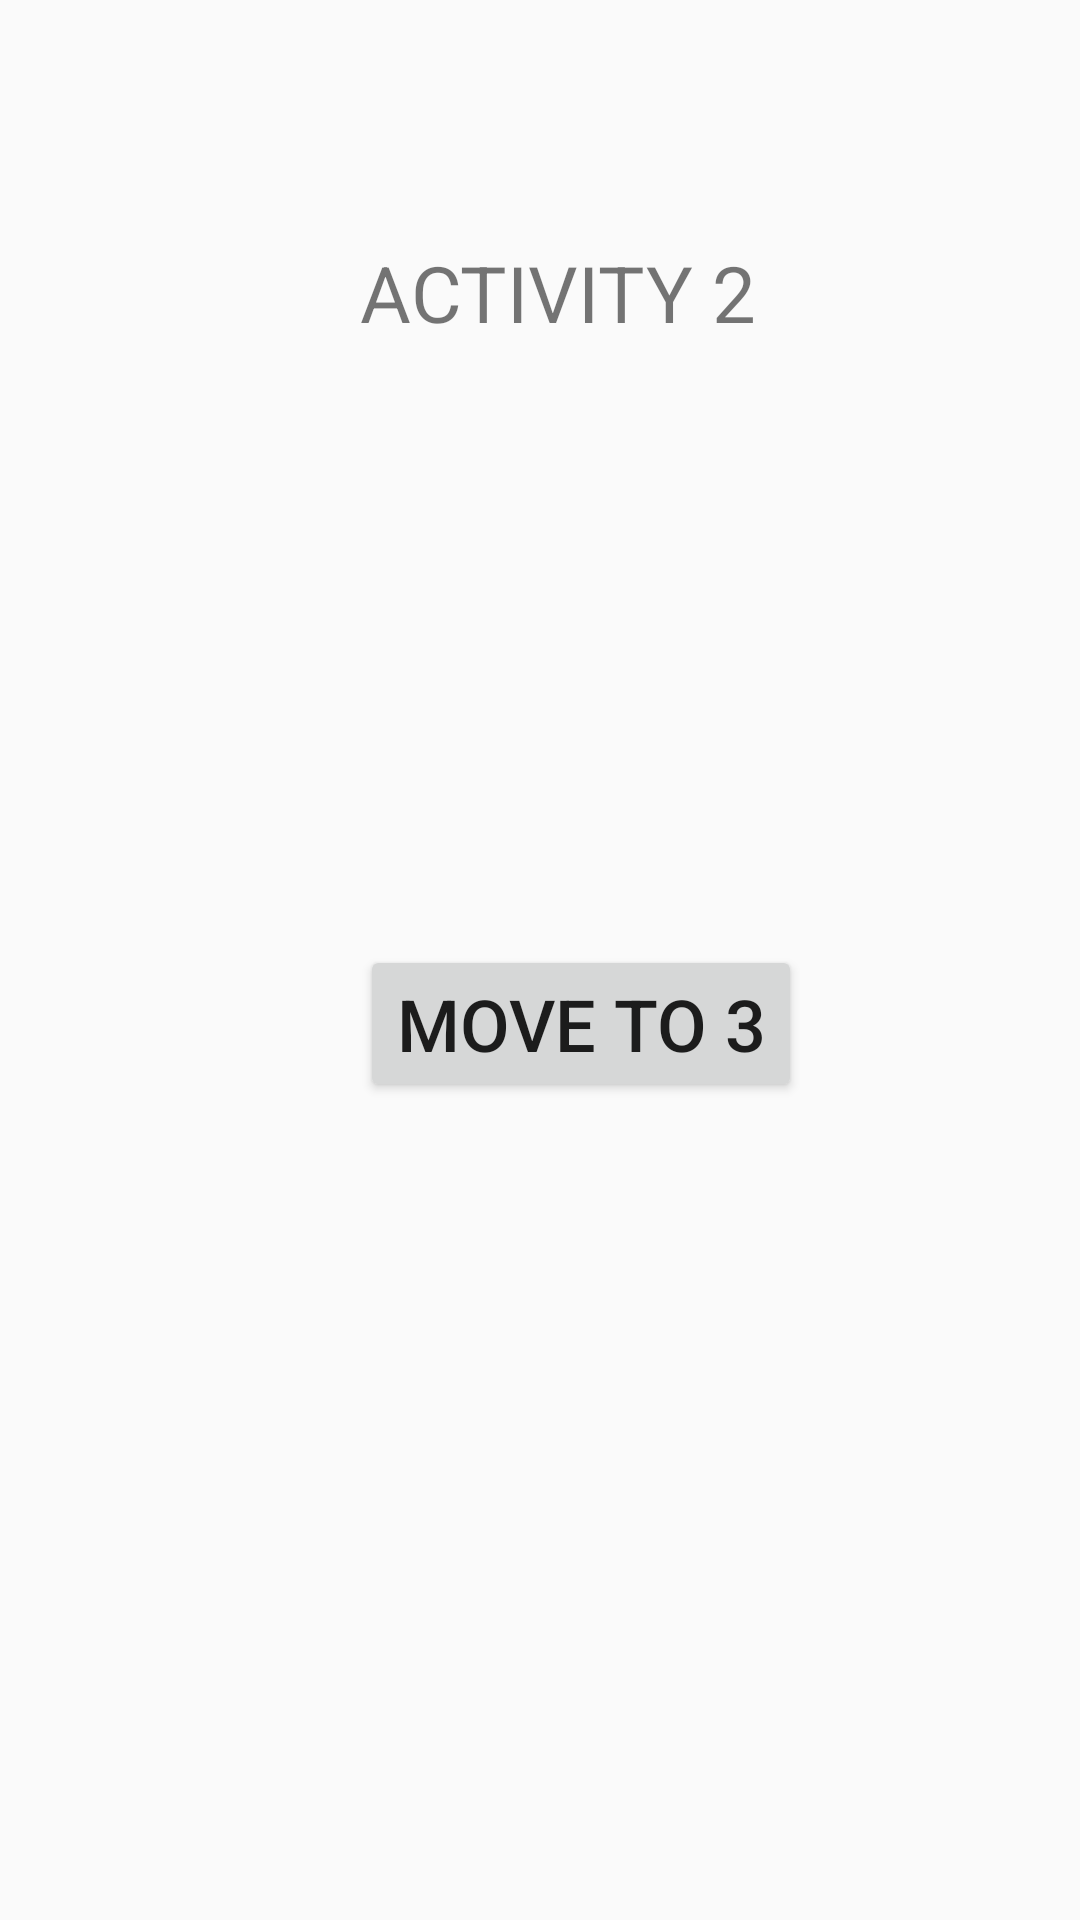

Layout XML and referenced resources for this Android screen:
<!-- AndroidManifest.xml: application theme AppTheme -->
<!-- res/layout/activity_main2.xml -->
<?xml version="1.0" encoding="utf-8"?>
<LinearLayout xmlns:android="http://schemas.android.com/apk/res/android"
    xmlns:app="http://schemas.android.com/apk/res-auto"
    xmlns:tools="http://schemas.android.com/tools"
    android:layout_width="match_parent"
    android:layout_height="match_parent"
    android:orientation="vertical"
    tools:context=".MainActivity2">

    <TextView
        android:layout_marginTop="80dp"
        android:layout_marginLeft="120dp"
        android:text="ACTIVITY 2"
        android:textSize="26sp"
        android:textAllCaps="true"
        android:id="@+id/txt_activity2"
        android:layout_width="wrap_content"
        android:layout_height="wrap_content">

    </TextView>
    <Button
        android:id="@+id/btn_change2"
        android:layout_width="wrap_content"
        android:layout_height="wrap_content"
        android:textSize="24sp"
        android:text="MOVE TO 3"
        android:layout_marginLeft="120dp"
        android:layout_marginTop="200dp"
        >

    </Button>

</LinearLayout>
<!-- resources referenced by this layout -->
<resources>
  <style name="AppTheme" parent="Theme.AppCompat.Light.DarkActionBar">
          
          <item name="colorPrimary">@color/colorPrimary</item>
          <item name="colorPrimaryDark">@color/colorPrimaryDark</item>
          <item name="colorAccent">@color/colorAccent</item>
          <item name="android:windowAnimationStyle">@style/CustomActivityAnimation</item>
      </style>
  <style name="CustomActivityAnimation" parent="@android:style/Animation.Activity">
              <item name="android:activityOpenEnterAnimation">@anim/slide_in_right</item>
              <item name="android:activityOpenExitAnimation">@anim/slide_out_left</item>
              <item name="android:activityCloseEnterAnimation">@anim/slide_in_left</item>
              <item name="android:activityCloseExitAnimation">@anim/slide_out_right</item>
      </style>
  <!-- not gathered from this repository: default colours our renderer supplied (Android Studio template values) -->
  <color name="colorPrimary">#FF6200EE</color>
  <color name="colorPrimaryDark">#FF3700B3</color>
  <color name="colorAccent">#FF03DAC5</color>
</resources>
